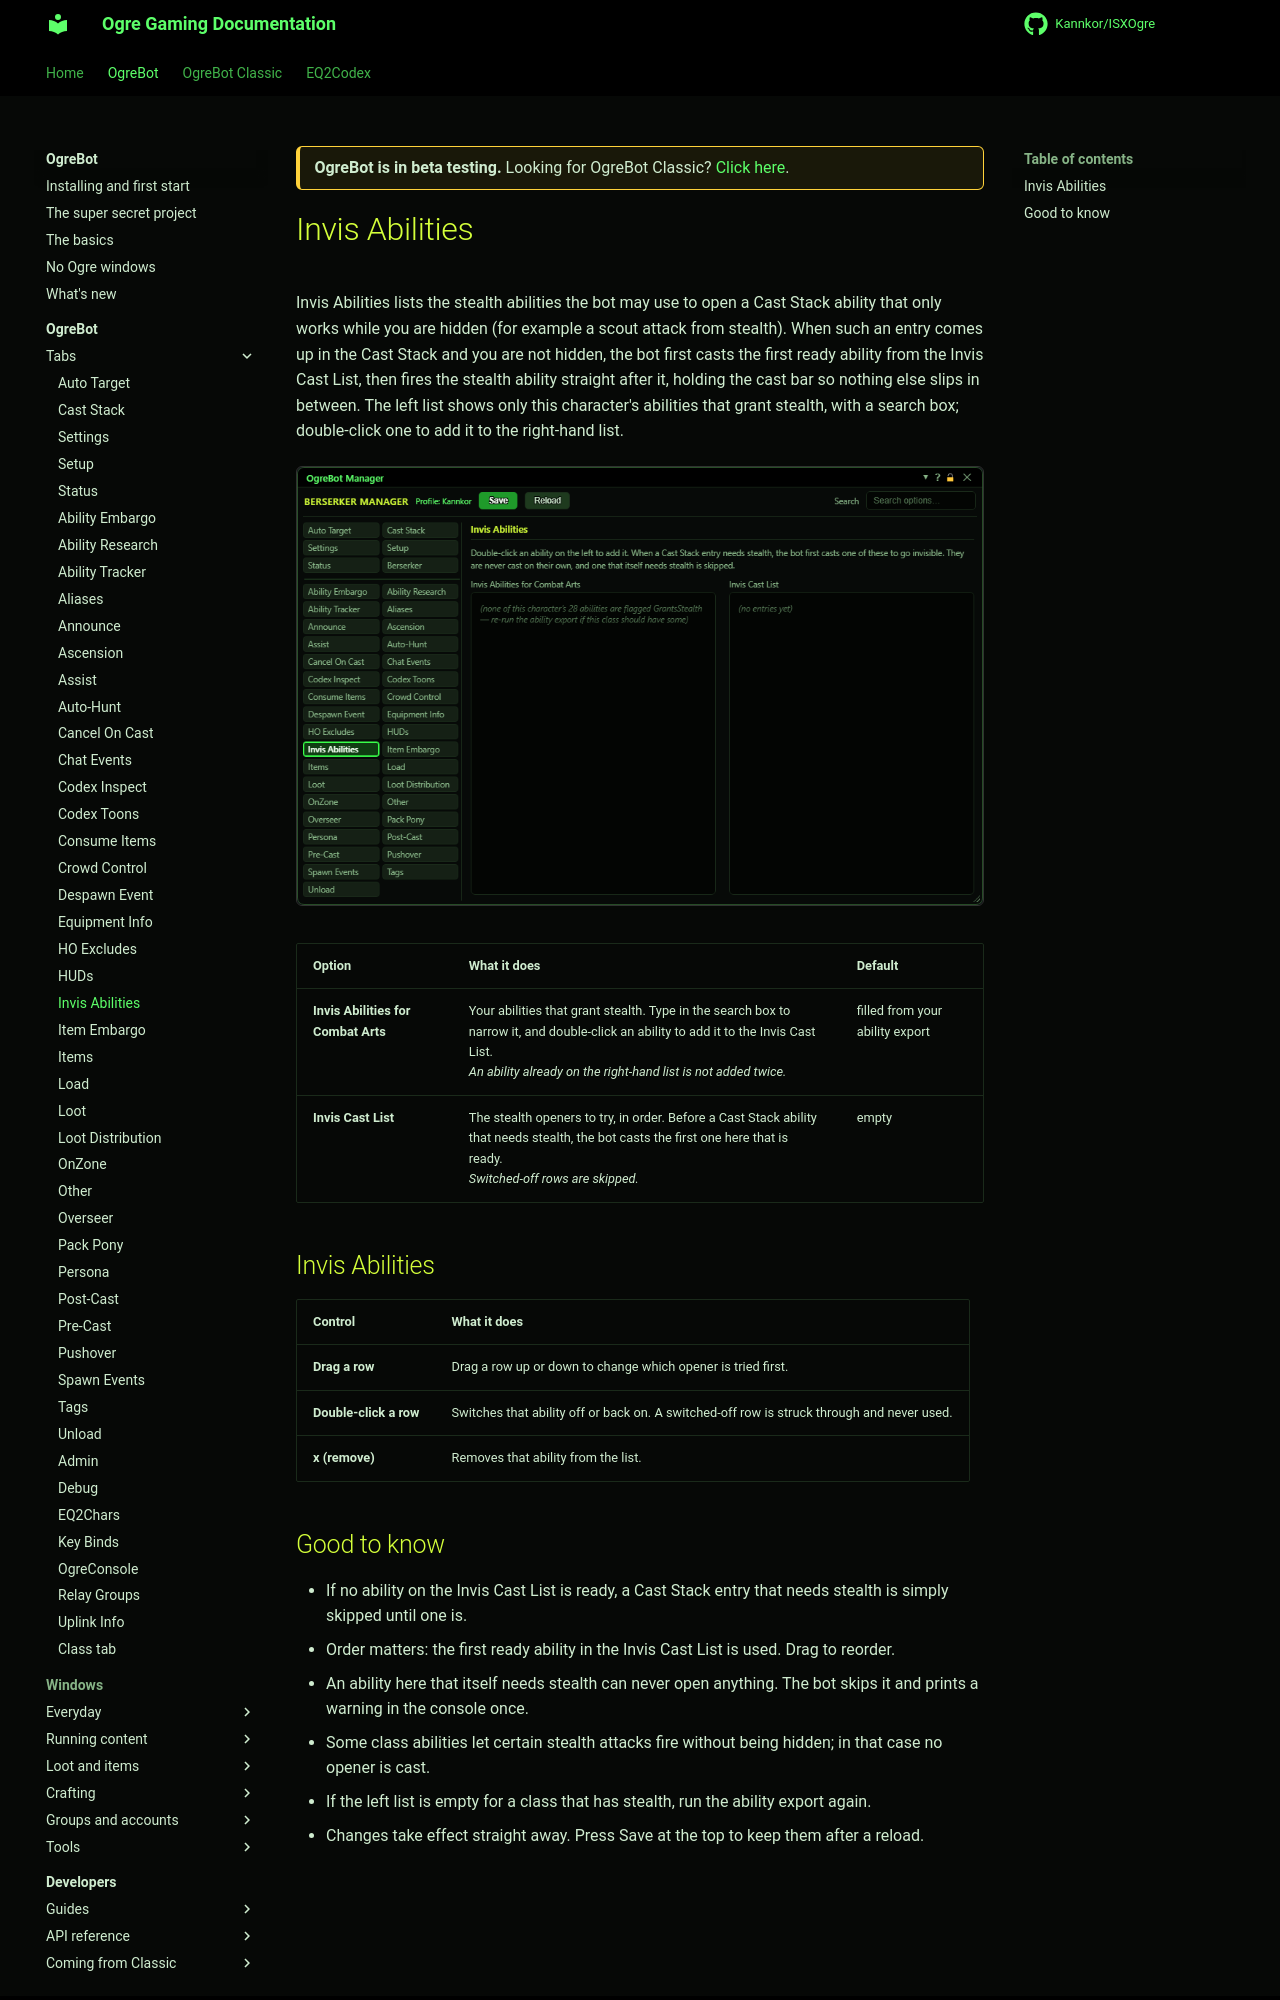

repository: Kannkor/ISXOgre · page: EQ2/bot/ogrebot/invis-abilities/index.html · generator: mkdocs

<div class="ogre-beta" markdown>
**OgreBot is in beta testing.** Looking for OgreBot Classic? [Click here](../../index.md).
</div>

# Invis Abilities

Invis Abilities lists the stealth abilities the bot may use to open a Cast Stack ability that only works while you are hidden (for example a scout attack from stealth). When such an entry comes up in the Cast Stack and you are not hidden, the bot first casts the first ready ability from the Invis Cast List, then fires the stealth ability straight after it, holding the cast bar so nothing else slips in between. The left list shows only this character's abilities that grant stealth, with a search box; double-click one to add it to the right-hand list.

[![Invis Abilities tab](../assets/ogrebot/tab-invis-abilities.png)](../assets/ogrebot/tab-invis-abilities.png "Click for full size")


| Option | What it does | Default |
|---|---|---|
| **Invis Abilities for Combat Arts** | Your abilities that grant stealth. Type in the search box to narrow it, and double-click an ability to add it to the Invis Cast List.<br>*An ability already on the right-hand list is not added twice.* | filled from your ability export |
| **Invis Cast List** | The stealth openers to try, in order. Before a Cast Stack ability that needs stealth, the bot casts the first one here that is ready.<br>*Switched-off rows are skipped.* | empty |



## Invis Abilities

| Control | What it does |
|---|---|
| **Drag a row** | Drag a row up or down to change which opener is tried first. |
| **Double-click a row** | Switches that ability off or back on. A switched-off row is struck through and never used. |
| **x (remove)** | Removes that ability from the list. |
